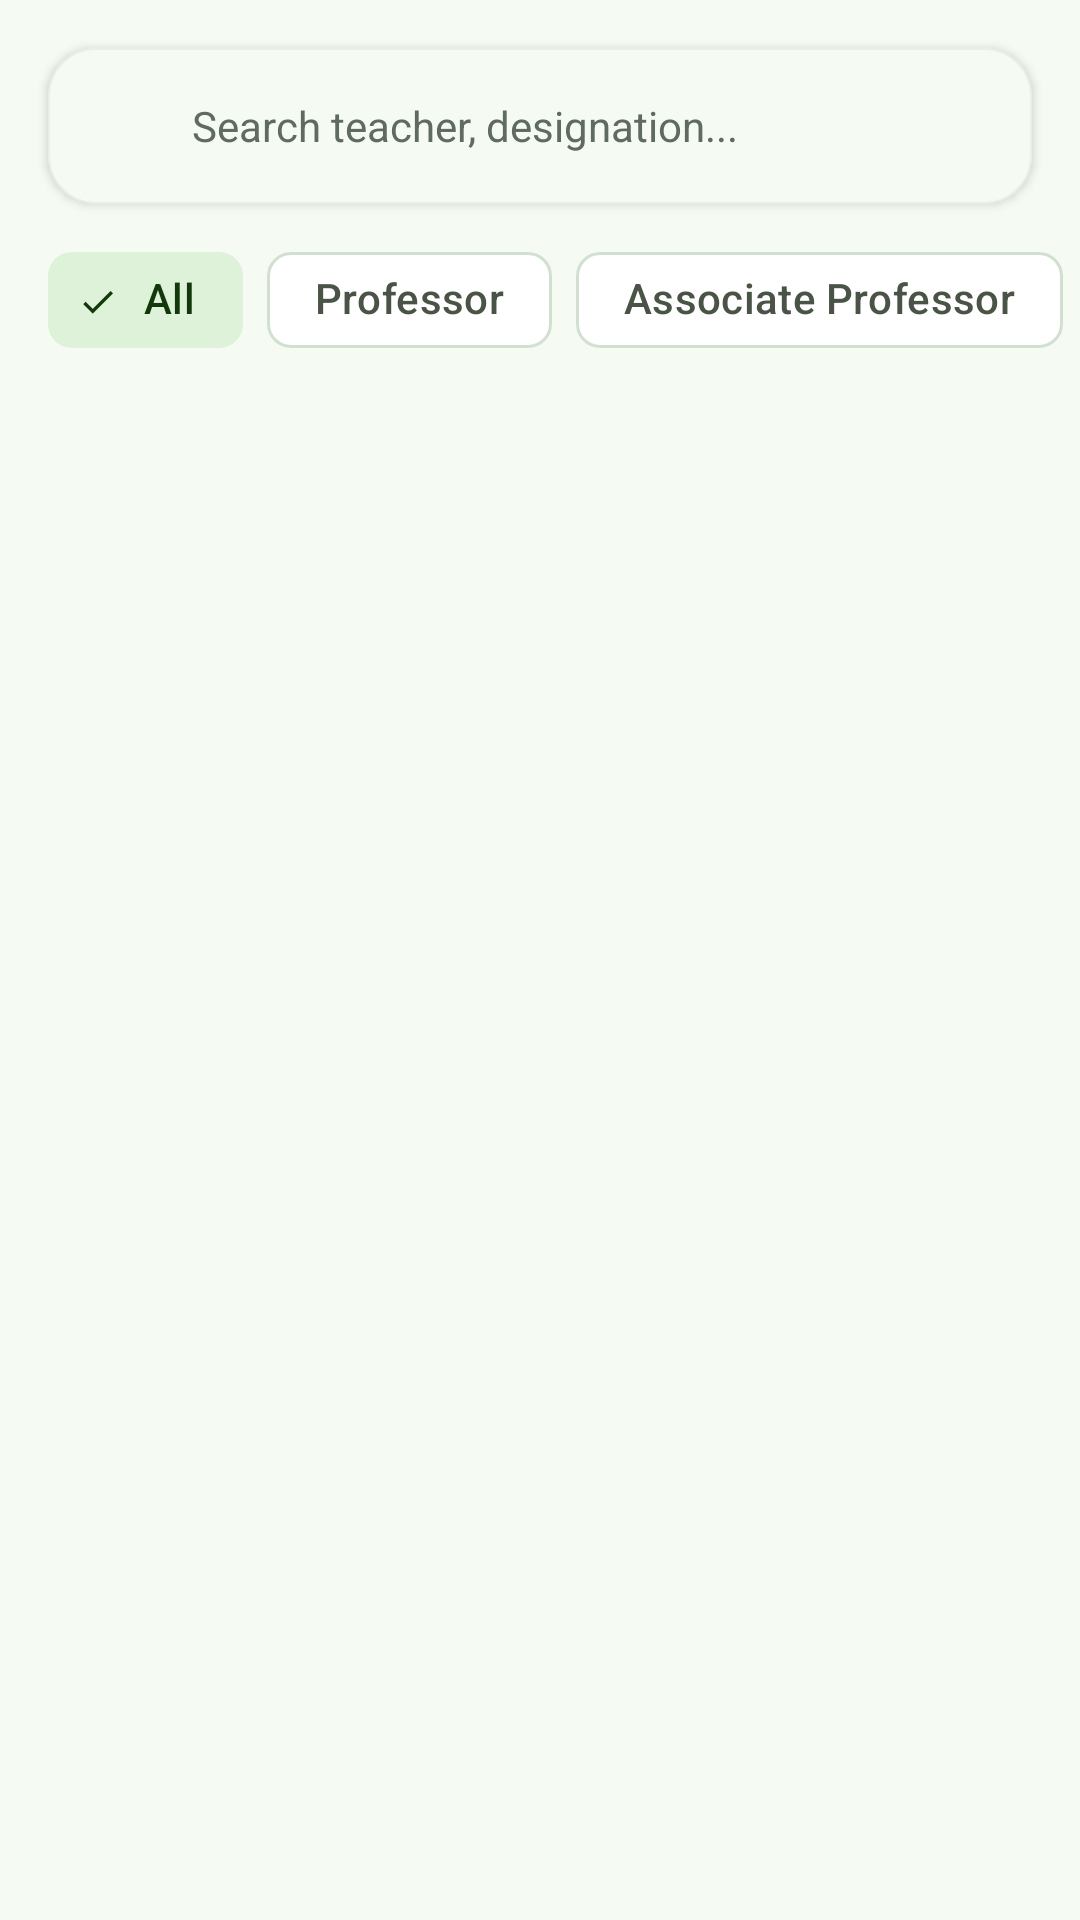

This screen was rendered from an Android layout file. Write that file and the resources it references.
<!-- AndroidManifest.xml: application theme Theme.MyDUET -->
<!-- res/layout/fragment_teacher_list.xml -->
<?xml version="1.0" encoding="utf-8"?>
<RelativeLayout 
    xmlns:android="http://schemas.android.com/apk/res/android"
    xmlns:app="http://schemas.android.com/apk/res-auto"
    android:layout_width="match_parent"
    android:layout_height="match_parent"
    android:background="@android:color/transparent">

    <LinearLayout
        android:layout_width="match_parent"
        android:layout_height="match_parent"
        android:orientation="vertical">

        
        <com.google.android.material.card.MaterialCardView
            android:layout_width="match_parent"
            android:layout_height="wrap_content"
            android:layout_marginHorizontal="16dp"
            android:layout_marginTop="16dp"
            android:layout_marginBottom="8dp"
            app:cardCornerRadius="16dp"
            app:cardElevation="2dp"
            app:cardBackgroundColor="?attr/colorSurface"
            app:strokeWidth="0.5dp"
            app:strokeColor="@color/divider">

            <LinearLayout
                android:layout_width="match_parent"
                android:layout_height="52dp"
                android:orientation="horizontal"
                android:gravity="center_vertical"
                android:paddingHorizontal="16dp">

                <ImageView
                    android:layout_width="20dp"
                    android:layout_height="20dp"
                    android:src="@drawable/ic_search"
                    app:tint="@color/gray_text" />

                <EditText
                    android:id="@+id/etSearch"
                    android:layout_width="0dp"
                    android:layout_height="match_parent"
                    android:layout_weight="1"
                    android:layout_marginStart="12dp"
                    android:background="@android:color/transparent"
                    android:hint="Search teacher, designation..."
                    android:textColor="?attr/colorOnSurface"
                    android:textColorHint="@color/gray_text"
                    android:textSize="14sp"
                    android:singleLine="true"
                    android:imeOptions="actionSearch"
                    android:inputType="text" />

                <ImageView
                    android:id="@+id/btnClearSearch"
                    android:layout_width="20dp"
                    android:layout_height="20dp"
                    android:src="@android:drawable/ic_menu_close_clear_cancel"
                    android:visibility="gone"
                    android:clickable="true"
                    android:focusable="true"
                    app:tint="@color/gray_text" />
            </LinearLayout>
        </com.google.android.material.card.MaterialCardView>

        
        <HorizontalScrollView
            android:layout_width="match_parent"
            android:layout_height="wrap_content"
            android:scrollbars="none"
            android:paddingHorizontal="16dp"
            android:clipToPadding="false"
            android:layout_marginBottom="8dp">

            <com.google.android.material.chip.ChipGroup
                android:id="@+id/chipGroupDesignation"
                android:layout_width="wrap_content"
                android:layout_height="wrap_content"
                app:singleLine="true"
                app:singleSelection="true"
                app:selectionRequired="true">

                <com.google.android.material.chip.Chip
                    android:id="@+id/chipAll"
                    style="@style/Widget.Material3.Chip.Filter"
                    android:layout_width="wrap_content"
                    android:layout_height="wrap_content"
                    android:text="All"
                    android:checked="true" />

                <com.google.android.material.chip.Chip
                    android:id="@+id/chipProfessor"
                    style="@style/Widget.Material3.Chip.Filter"
                    android:layout_width="wrap_content"
                    android:layout_height="wrap_content"
                    android:text="Professor" />

                <com.google.android.material.chip.Chip
                    android:id="@+id/chipAssociate"
                    style="@style/Widget.Material3.Chip.Filter"
                    android:layout_width="wrap_content"
                    android:layout_height="wrap_content"
                    android:text="Associate Professor" />

                <com.google.android.material.chip.Chip
                    android:id="@+id/chipAssistant"
                    style="@style/Widget.Material3.Chip.Filter"
                    android:layout_width="wrap_content"
                    android:layout_height="wrap_content"
                    android:text="Assistant Professor" />

                <com.google.android.material.chip.Chip
                    android:id="@+id/chipLecturer"
                    style="@style/Widget.Material3.Chip.Filter"
                    android:layout_width="wrap_content"
                    android:layout_height="wrap_content"
                    android:text="Lecturer" />
            </com.google.android.material.chip.ChipGroup>
        </HorizontalScrollView>

        
        <androidx.recyclerview.widget.RecyclerView
            android:id="@+id/rvTeachers"
            android:layout_width="match_parent"
            android:layout_height="match_parent"
            android:clipToPadding="false"
            android:paddingBottom="24dp" />
    </LinearLayout>

    
    <LinearLayout
        android:id="@+id/layoutEmptyState"
        android:layout_width="wrap_content"
        android:layout_height="wrap_content"
        android:layout_centerInParent="true"
        android:orientation="vertical"
        android:gravity="center"
        android:padding="24dp"
        android:visibility="gone">

        <ImageView
            android:layout_width="64dp"
            android:layout_height="64dp"
            android:src="@drawable/ic_search"
            app:tint="@color/gray_text" />

        <TextView
            android:layout_width="wrap_content"
            android:layout_height="wrap_content"
            android:layout_marginTop="16dp"
            android:text="No Teachers Found"
            android:textColor="?attr/colorOnSurface"
            android:textSize="16sp"
            android:textStyle="bold" />

        <TextView
            android:layout_width="wrap_content"
            android:layout_height="wrap_content"
            android:layout_marginTop="4dp"
            android:text="Try adjusting your keywords or filters."
            android:textColor="?attr/colorOnSurfaceVariant"
            android:textSize="13sp" />
    </LinearLayout>

</RelativeLayout>
<!-- resources referenced by this layout -->
<resources>
  <color name="divider">#E8EFE7</color>
  <color name="gray_text">#5F6B5E</color>
  <style name="Theme.MyDUET" parent="Base.Theme.MyDUET">
          <item name="android:windowAnimationStyle">@style/ActivityAnimation</item>
      </style>
  <style name="ActivityAnimation" parent="@android:style/Animation.Activity">
          <item name="android:activityOpenEnterAnimation">@anim/slide_in_right</item>
          <item name="android:activityOpenExitAnimation">@anim/fade_out</item>
          <item name="android:activityCloseEnterAnimation">@anim/fade_in</item>
          <item name="android:activityCloseExitAnimation">@anim/slide_out_right</item>
      </style>
  <color name="md_theme_light_primary">#76C457</color>
  <color name="md_theme_light_onPrimary">#FFFFFF</color>
  <color name="md_theme_light_primaryContainer">#E8F5E4</color>
  <color name="md_theme_light_onPrimaryContainer">#1A4310</color>
  <color name="md_theme_light_secondary">#539937</color>
  <color name="md_theme_light_onSecondary">#FFFFFF</color>
  <color name="md_theme_light_secondaryContainer">#DDF2D8</color>
  <color name="md_theme_light_onSecondaryContainer">#13380C</color>
  <color name="md_theme_light_background">#F5FAF3</color>
  <color name="md_theme_light_surface">#FFFFFF</color>
  <color name="md_theme_light_onSurface">#191D18</color>
  <color name="md_theme_light_surfaceVariant">#E2ECE0</color>
  <color name="md_theme_light_onSurfaceVariant">#495447</color>
  <color name="md_theme_light_outline">#D2E0D1</color>
  <color name="md_theme_light_outlineVariant">#E6EFE5</color>
  <color name="primary_dark">#4A8C34</color>
  <style name="TextAppearance.MyDUET.HeadlineLarge" parent="TextAppearance.Material3.HeadlineLarge">
          <item name="android:textStyle">bold</item>
          <item name="android:textColor">@color/text_primary</item>
      </style>
  <style name="TextAppearance.MyDUET.TitleLarge" parent="TextAppearance.Material3.TitleLarge">
          <item name="android:textStyle">bold</item>
          <item name="android:textColor">@color/text_primary</item>
      </style>
  <style name="TextAppearance.MyDUET.BodyLarge" parent="TextAppearance.Material3.BodyLarge">
          <item name="android:textColor">@color/text_secondary</item>
      </style>
  <style name="Widget.MyDUET.BottomNavigationView" parent="Widget.Material3.BottomNavigationView">
          <item name="android:background">@color/white</item>
          <item name="elevation">8dp</item>
          <item name="itemIconTint">@color/bottom_nav_color_selector</item>
          <item name="itemTextColor">@color/bottom_nav_color_selector</item>
  
          <item name="itemRippleColor">@color/primary_light</item>
          <item name="labelVisibilityMode">labeled</item>
      </style>
  <color name="text_primary">#191D18</color>
  <color name="text_secondary">#5F6B5E</color>
  <color name="white">#FFFFFF</color>
  <color name="primary_light">#E8F5E4</color>
</resources>
